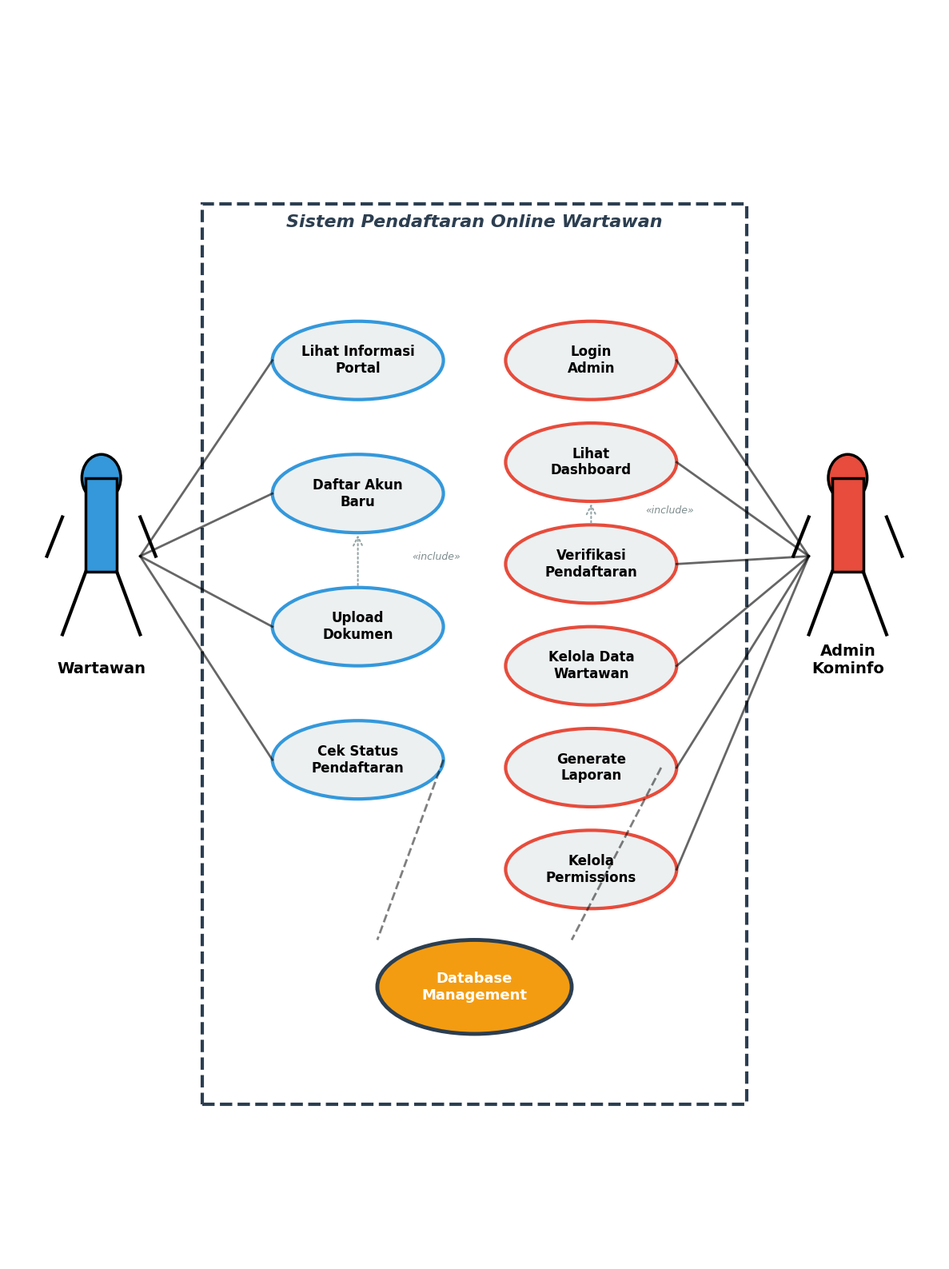

This figure's Python source:
import matplotlib.pyplot as plt
import matplotlib.patches as mpatches
from matplotlib.patches import FancyBboxPatch, FancyArrowPatch, Ellipse, Rectangle, Polygon
import numpy as np

# Set style
plt.rcParams['font.family'] = 'DejaVu Sans'
plt.rcParams['font.size'] = 11

print("Generating PORTRAIT Use Case Diagram (Clean)...")

# PORTRAIT: taller than wide
fig, ax = plt.subplots(figsize=(12, 16))
ax.set_xlim(0, 12)
ax.set_ylim(0, 16)
ax.axis('off')

# ============================================================
# System boundary
# ============================================================
system_box = Rectangle((2.5, 2), 7, 11.5, linewidth=3, 
                        edgecolor='#2c3e50', facecolor='none', linestyle='--')
ax.add_patch(system_box)
ax.text(6, 13.2, 'Sistem Pendaftaran Online Wartawan', 
        ha='center', fontsize=16, fontweight='bold', style='italic', color='#2c3e50')

# ============================================================
# Actors
# ============================================================

def draw_actor(ax, x, y, name, color):
    """Draw stick figure actor"""
    # Head
    head = Ellipse((x, y), 0.5, 0.6, facecolor=color, edgecolor='black', linewidth=2.5)
    ax.add_patch(head)
    
    # Body
    body = Rectangle((x-0.2, y-1.2), 0.4, 1.2, facecolor=color, edgecolor='black', linewidth=2.5)
    ax.add_patch(body)
    
    # Arms
    ax.plot([x-0.5, x-0.7], [y-0.5, y-1.0], 'k-', linewidth=3)
    ax.plot([x+0.5, x+0.7], [y-0.5, y-1.0], 'k-', linewidth=3)
    
    # Legs
    ax.plot([x-0.2, x-0.5], [y-1.2, y-2.0], 'k-', linewidth=3)
    ax.plot([x+0.2, x+0.5], [y-1.2, y-2.0], 'k-', linewidth=3)
    
    # Name
    ax.text(x, y-2.5, name, ha='center', fontsize=14, fontweight='bold')

# Wartawan - LEFT
draw_actor(ax, 1.2, 10, 'Wartawan', '#3498db')

# Admin - RIGHT
draw_actor(ax, 10.8, 10, 'Admin\nKominfo', '#e74c3c')

# ============================================================
# Use Cases - Wartawan side (LEFT)
# ============================================================
use_cases_wartawan = [
    (4.5, 11.5, 'Lihat Informasi\nPortal'),
    (4.5, 9.8, 'Daftar Akun\nBaru'),
    (4.5, 8.1, 'Upload\nDokumen'),
    (4.5, 6.4, 'Cek Status\nPendaftaran'),
]

for x, y, label in use_cases_wartawan:
    ellipse = Ellipse((x, y), 2.2, 1.0, facecolor='#ecf0f1', 
                      edgecolor='#3498db', linewidth=3)
    ax.add_patch(ellipse)
    ax.text(x, y, label, ha='center', va='center', fontsize=12, fontweight='bold')
    
    # Connect to Wartawan
    ax.plot([1.7, x-1.1], [9, y], 'k-', linewidth=2, alpha=0.6)

# ============================================================
# Use Cases - Admin side (RIGHT)
# ============================================================
use_cases_admin = [
    (7.5, 11.5, 'Login\nAdmin'),
    (7.5, 10.2, 'Lihat\nDashboard'),
    (7.5, 8.9, 'Verifikasi\nPendaftaran'),
    (7.5, 7.6, 'Kelola Data\nWartawan'),
    (7.5, 6.3, 'Generate\nLaporan'),
    (7.5, 5.0, 'Kelola\nPermissions'),
]

for x, y, label in use_cases_admin:
    ellipse = Ellipse((x, y), 2.2, 1.0, facecolor='#ecf0f1', 
                      edgecolor='#e74c3c', linewidth=3)
    ax.add_patch(ellipse)
    ax.text(x, y, label, ha='center', va='center', fontsize=12, fontweight='bold')
    
    # Connect to Admin
    ax.plot([10.3, x+1.1], [9, y], 'k-', linewidth=2, alpha=0.6)

# ============================================================
# Central use case (shared/system)
# ============================================================
central_uc = Ellipse((6, 3.5), 2.5, 1.2, facecolor='#f39c12', 
                     edgecolor='#2c3e50', linewidth=3.5)
ax.add_patch(central_uc)
ax.text(6, 3.5, 'Database\nManagement', ha='center', va='center', 
        fontsize=13, fontweight='bold', color='white')

# Connect central to both sides
ax.plot([5.6, 6-1.25], [6.4, 4.1], 'k--', linewidth=2, alpha=0.5)
ax.plot([8.4, 6+1.25], [6.3, 4.1], 'k--', linewidth=2, alpha=0.5)

# ============================================================
# Include relationships (dashed arrows between use cases)
# ============================================================

# Upload Dokumen includes Daftar Akun
include1 = FancyArrowPatch((4.5, 8.6), (4.5, 9.3),
                           arrowstyle='->', mutation_scale=20, linewidth=1.5, 
                           color='#95a5a6', linestyle=':')
ax.add_patch(include1)
ax.text(5.2, 8.95, '«include»', fontsize=9, style='italic', color='#7f8c8d')

# Verifikasi includes Lihat Dashboard
include2 = FancyArrowPatch((7.5, 9.4), (7.5, 9.7),
                           arrowstyle='->', mutation_scale=20, linewidth=1.5, 
                           color='#95a5a6', linestyle=':')
ax.add_patch(include2)
ax.text(8.2, 9.55, '«include»', fontsize=9, style='italic', color='#7f8c8d')

plt.tight_layout()
plt.savefig('usecase_diagram_new.jpg', dpi=400, bbox_inches='tight', pad_inches=0.2)
print("[OK] PORTRAIT Use Case Diagram saved!")
plt.close()

print("\n" + "="*60)
print("[OK] CLEAN USE CASE DIAGRAM GENERATED!")
print("="*60)
print("\nFeatures:")
print("- PORTRAIT orientation (12×16)")
print("- NO title at top")
print("- NO legend at bottom")
print("- LARGER actors and use cases")
print("- 2 actors: Wartawan (left), Admin (right)")
print("- 10 use cases total")
print("- System boundary clearly defined")
print("- Include relationships shown")
print("- Clean, professional design")
